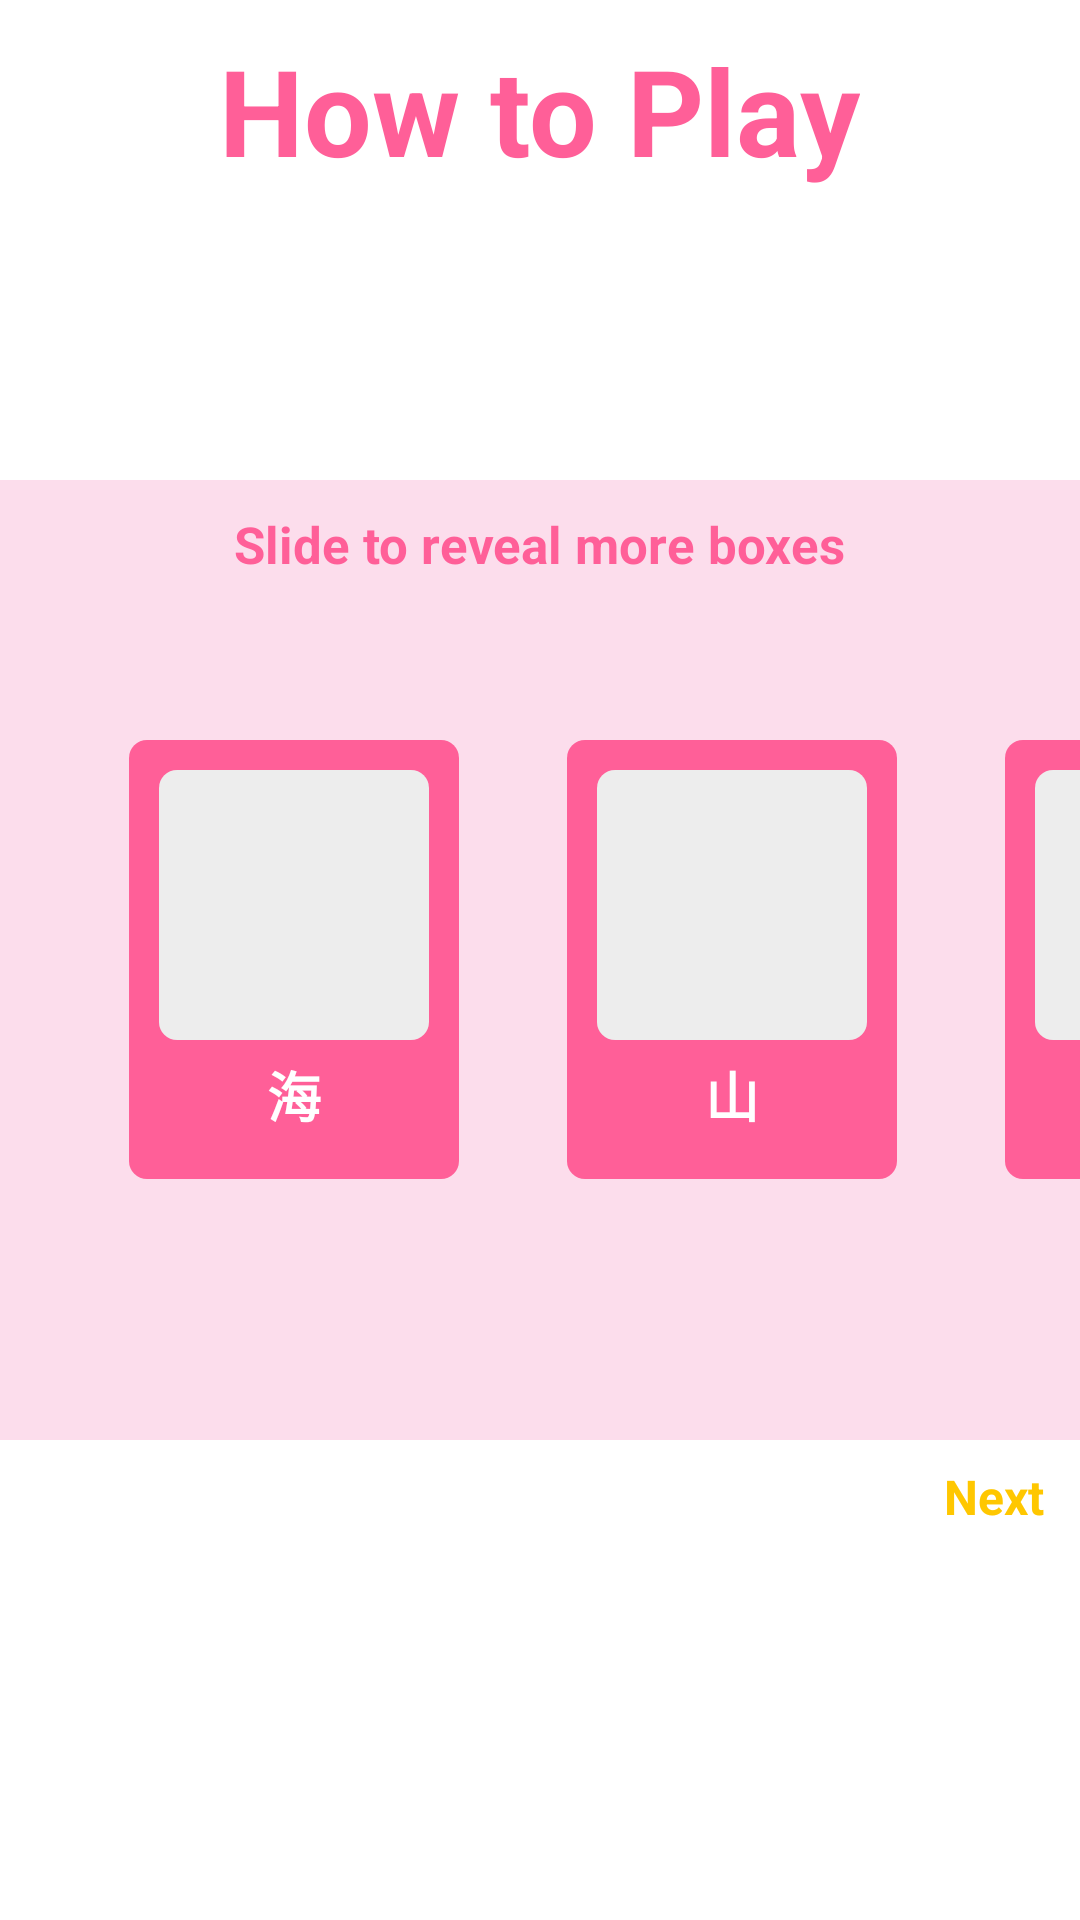

Write the Android layout XML for this screen, with the resource values it uses.
<!-- AndroidManifest.xml: application theme Theme.KanjiButton -->
<!-- res/layout/activity_fourth_page.xml -->
<?xml version="1.0" encoding="utf-8"?>
<RelativeLayout xmlns:android="http://schemas.android.com/apk/res/android"
    xmlns:app="http://schemas.android.com/apk/res-auto"
    xmlns:tools="http://schemas.android.com/tools"
    android:layout_width="match_parent"
    android:layout_height="match_parent"
    tools:context=".FirstPage">

    <TextView
        android:id="@+id/title"
        android:layout_marginTop="10dp"
        android:layout_width="wrap_content"
        android:layout_height="wrap_content"
        android:layout_centerHorizontal="true"
        android:text="How to Play"
        android:textColor="@color/colorSecondary"
        android:textSize="40sp"
        android:textStyle="bold" />









    <RelativeLayout
        android:id="@+id/img"
        android:layout_width="match_parent"
        android:layout_height="320dp"
        android:layout_centerInParent="true"
        android:background="@color/lowPink"
        android:orientation="vertical">

        <TextView
            android:layout_width="wrap_content"
            android:layout_height="wrap_content"
            android:layout_centerHorizontal="true"
            android:layout_marginStart="10dp"
            android:layout_marginTop="10dp"
            android:layout_marginEnd="10dp"
            android:layout_marginBottom="10dp"
            android:text="Slide to reveal more boxes"
            android:textColor="@color/colorPrimary"
            android:textSize="17sp"
            android:textStyle="bold" />

        <HorizontalScrollView
            android:layout_width="match_parent"
            android:layout_height="wrap_content"
            android:layout_centerVertical="true"
            android:scrollbars="none">

            <LinearLayout
                android:layout_marginStart="25dp"
                android:layout_width="wrap_content"
                android:layout_height="wrap_content"
                android:orientation="horizontal">

                <LinearLayout
                    android:id="@+id/layout1"
                    android:layout_width="wrap_content"
                    android:layout_height="wrap_content"
                    android:layout_margin="18dp"
                    android:background="@drawable/item_shape"
                    android:gravity="center"
                    android:orientation="vertical"
                    android:padding="10dp">

                    <ImageView
                        android:layout_width="90dp"
                        android:layout_height="90dp"
                        android:background="@drawable/item_shape_white"
                        android:scaleType="centerCrop" />


                    <TextView
                        android:layout_width="wrap_content"
                        android:layout_height="wrap_content"
                        android:layout_margin="5dp"
                        android:text="海"
                        android:textColor="@color/white"
                        android:textSize="18sp"
                        android:textStyle="bold" />


                </LinearLayout>

                <LinearLayout
                    android:id="@+id/layout2"
                    android:layout_width="wrap_content"
                    android:layout_height="wrap_content"
                    android:layout_margin="18dp"
                    android:background="@drawable/item_shape"
                    android:gravity="center"
                    android:orientation="vertical"
                    android:padding="10dp">

                    <ImageView
                        android:layout_width="90dp"
                        android:layout_height="90dp"
                        android:background="@drawable/item_shape_white"
                        android:scaleType="centerCrop" />


                    <TextView
                        android:layout_width="wrap_content"
                        android:layout_height="wrap_content"
                        android:layout_margin="5dp"
                        android:text="山"
                        android:textColor="@color/white"
                        android:textSize="18sp"
                        android:textStyle="bold" />

                </LinearLayout>

                <LinearLayout
                    android:id="@+id/layout3"
                    android:layout_width="wrap_content"
                    android:layout_height="wrap_content"
                    android:layout_margin="18dp"
                    android:background="@drawable/item_shape"
                    android:gravity="center"
                    android:orientation="vertical"
                    android:padding="10dp">

                    <ImageView
                        android:layout_width="90dp"
                        android:layout_height="90dp"
                        android:background="@drawable/item_shape_white"
                        android:scaleType="centerCrop" />


                    <TextView
                        android:layout_width="wrap_content"
                        android:layout_height="wrap_content"
                        android:layout_margin="5dp"
                        android:text="日本語"
                        android:textColor="@color/white"
                        android:textSize="18sp"
                        android:textStyle="bold" />


                </LinearLayout>

            </LinearLayout>

        </HorizontalScrollView>


    </RelativeLayout>

    <TextView
        android:layout_below="@+id/img"
        android:layout_width="wrap_content"
        android:id="@+id/next"
        android:layout_height="wrap_content"
        android:layout_alignParentRight="true"
        android:layout_marginRight="12dp"
        android:layout_marginTop="8dp"
        android:text="Next"
        android:textSize="16dp"
        android:textColor="@color/colorYellow"
        android:textStyle="bold" />

</RelativeLayout>
<!-- resources referenced by this layout -->
<resources>
  <color name="colorPrimary">#ff5f98</color>
  <color name="colorSecondary">#ff5f98</color>
  <color name="colorYellow">#FFFFC700</color>
  <color name="lowPink">#FCDDEC</color>
  <color name="white">#FFFFFFFF</color>
  <!-- drawable fourth: png bitmap (drawable, 11976 bytes) -->
  <!-- drawable item_shape (drawable) -->
  <?xml version="1.0" encoding="utf-8"?>
  <shape xmlns:android="http://schemas.android.com/apk/res/android">
  
      <corners android:radius="6dp" />
      <solid android:color="@color/colorPrimary" />
  
  </shape>
  <!-- drawable item_shape_white (drawable) -->
  <?xml version="1.0" encoding="utf-8"?>
  <shape xmlns:android="http://schemas.android.com/apk/res/android">
  
      <corners android:radius="6dp" />
      <solid android:color="#FFEDEDED" />
  
  </shape>
  <style name="Theme.KanjiButton" parent="Theme.MaterialComponents.DayNight.NoActionBar">
          
          <item name="colorPrimary">@color/purple_500</item>
          <item name="colorPrimaryVariant">@color/purple_700</item>
          <item name="colorOnPrimary">@color/white</item>
          
          <item name="colorSecondary">@color/teal_200</item>
          <item name="colorSecondaryVariant">@color/teal_700</item>
          <item name="colorOnSecondary">@color/black</item>
          
          <item name="android:statusBarColor" tools:targetApi="l">?attr/colorPrimaryVariant</item>
          
      </style>
  <color name="purple_500">#FF6200EE</color>
  <color name="purple_700">#FF3700B3</color>
  <color name="teal_200">#FF03DAC5</color>
  <color name="teal_700">#FF018786</color>
  <color name="black">#FF000000</color>
</resources>
